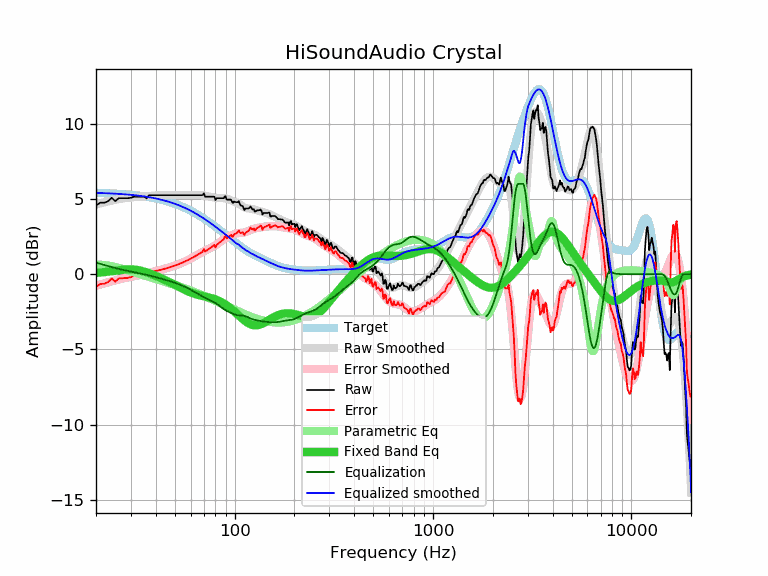

The data file committed next to this chart (first rows):
frequency, raw, error, smoothed, error_smoothed, equalization, parametric_eq, equalized_raw, equalized_smoothed, target
20, 4.56, -0.84, 4.63, -0.77, 0.77, 0.09, 5.32, 5.40, 5.40
21, 4.75, -0.65, 4.71, -0.69, 0.69, 0.11, 5.43, 5.39, 5.39
22, 4.75, -0.64, 4.77, -0.61, 0.61, 0.14, 5.36, 5.38, 5.38
23, 4.85, -0.53, 4.83, -0.54, 0.54, 0.17, 5.38, 5.37, 5.37
24, 5.08, -0.28, 4.89, -0.47, 0.47, 0.20, 5.55, 5.36, 5.36
25, 4.85, -0.50, 4.94, -0.41, 0.41, 0.23, 5.26, 5.35, 5.35
26, 5.05, -0.29, 4.98, -0.35, 0.35, 0.26, 5.40, 5.33, 5.33
27, 5.05, -0.27, 5.02, -0.30, 0.30, 0.28, 5.35, 5.32, 5.32
28, 5.05, -0.26, 5.05, -0.25, 0.25, 0.30, 5.30, 5.30, 5.30
29, 5.05, -0.24, 5.08, -0.21, 0.21, 0.31, 5.26, 5.29, 5.29
30, 5.08, -0.19, 5.10, -0.17, 0.17, 0.32, 5.25, 5.27, 5.27
31, 5.15, -0.11, 5.12, -0.13, 0.13, 0.31, 5.28, 5.25, 5.25
32, 5.15, -0.09, 5.13, -0.10, 0.10, 0.29, 5.24, 5.23, 5.23
33, 5.15, -0.06, 5.15, -0.06, 0.06, 0.26, 5.21, 5.21, 5.21
34, 5.15, -0.04, 5.16, -0.03, 0.03, 0.22, 5.17, 5.19, 5.19
35, 5.15, -0.02, 5.17, 0.01, -0.01, 0.17, 5.14, 5.17, 5.17
36, 5.04, -0.10, 5.18, 0.04, -0.04, 0.12, 4.99, 5.14, 5.14
37, 5.25, 0.13, 5.20, 0.08, -0.08, 0.07, 5.16, 5.12, 5.12
38, 5.25, 0.16, 5.21, 0.12, -0.12, 0.01, 5.13, 5.09, 5.09
39, 5.25, 0.19, 5.22, 0.16, -0.16, -0.05, 5.09, 5.06, 5.06
40, 5.25, 0.22, 5.23, 0.20, -0.20, -0.11, 5.05, 5.03, 5.03
41, 5.25, 0.25, 5.23, 0.23, -0.23, -0.17, 5.01, 5.00, 5.00
42, 5.25, 0.28, 5.24, 0.27, -0.27, -0.23, 4.97, 4.97, 4.97
43, 5.25, 0.31, 5.25, 0.31, -0.31, -0.29, 4.94, 4.94, 4.94
44, 5.25, 0.34, 5.25, 0.35, -0.35, -0.35, 4.90, 4.90, 4.90
45, 5.25, 0.38, 5.25, 0.38, -0.38, -0.41, 4.86, 4.87, 4.87
46, 5.25, 0.42, 5.25, 0.42, -0.42, -0.47, 4.82, 4.83, 4.83
47, 5.25, 0.45, 5.25, 0.46, -0.46, -0.53, 4.79, 4.79, 4.79
48, 5.25, 0.49, 5.25, 0.50, -0.50, -0.59, 4.75, 4.75, 4.75
49, 5.25, 0.53, 5.25, 0.53, -0.53, -0.65, 4.71, 4.71, 4.71
50, 5.25, 0.57, 5.25, 0.57, -0.57, -0.71, 4.67, 4.67, 4.67
51, 5.25, 0.61, 5.25, 0.61, -0.61, -0.77, 4.63, 4.63, 4.63
52, 5.25, 0.66, 5.25, 0.66, -0.66, -0.83, 4.59, 4.59, 4.59
53, 5.25, 0.70, 5.25, 0.70, -0.70, -0.88, 4.55, 4.55, 4.55
54, 5.25, 0.74, 5.25, 0.74, -0.74, -0.94, 4.50, 4.50, 4.50
55, 5.25, 0.79, 5.24, 0.79, -0.79, -0.99, 4.46, 4.46, 4.46
56, 5.25, 0.84, 5.25, 0.84, -0.84, -1.04, 4.41, 4.41, 4.41
57, 5.25, 0.88, 5.25, 0.88, -0.88, -1.09, 4.36, 4.36, 4.36
58, 5.25, 0.93, 5.25, 0.93, -0.93, -1.13, 4.31, 4.31, 4.31
59, 5.25, 0.98, 5.25, 0.98, -0.98, -1.18, 4.26, 4.27, 4.27
60, 5.25, 1.03, 5.25, 1.03, -1.03, -1.22, 4.21, 4.22, 4.22
61, 5.25, 1.08, 5.25, 1.08, -1.08, -1.25, 4.16, 4.17, 4.17
62, 5.25, 1.13, 5.25, 1.14, -1.14, -1.29, 4.11, 4.12, 4.12
63, 5.25, 1.18, 5.25, 1.19, -1.19, -1.32, 4.06, 4.06, 4.06
64, 5.25, 1.23, 5.25, 1.24, -1.24, -1.34, 4.01, 4.01, 4.01
65, 5.25, 1.29, 5.25, 1.29, -1.29, -1.37, 3.95, 3.96, 3.96
66, 5.25, 1.34, 5.25, 1.34, -1.34, -1.39, 3.90, 3.91, 3.91
67, 5.25, 1.39, 5.25, 1.39, -1.39, -1.41, 3.86, 3.86, 3.86
68, 5.25, 1.44, 5.24, 1.44, -1.44, -1.43, 3.81, 3.80, 3.80
69, 5.26, 1.51, 5.23, 1.48, -1.48, -1.45, 3.77, 3.75, 3.75
70, 5.37, 1.67, 5.22, 1.53, -1.53, -1.47, 3.84, 3.69, 3.69
71, 5.15, 1.51, 5.21, 1.57, -1.57, -1.49, 3.58, 3.64, 3.64
72, 5.15, 1.56, 5.19, 1.61, -1.61, -1.50, 3.54, 3.59, 3.59
73, 5.15, 1.61, 5.18, 1.65, -1.65, -1.52, 3.50, 3.53, 3.53
74, 5.15, 1.67, 5.16, 1.68, -1.68, -1.54, 3.46, 3.48, 3.48
75, 5.15, 1.72, 5.14, 1.72, -1.72, -1.56, 3.43, 3.42, 3.42
76, 5.15, 1.78, 5.13, 1.76, -1.76, -1.58, 3.39, 3.37, 3.37
77, 5.15, 1.83, 5.11, 1.80, -1.80, -1.60, 3.35, 3.32, 3.32
78, 5.15, 1.88, 5.10, 1.84, -1.84, -1.63, 3.31, 3.26, 3.26
79, 5.15, 1.94, 5.08, 1.88, -1.88, -1.65, 3.27, 3.21, 3.21
... 553 more rows
